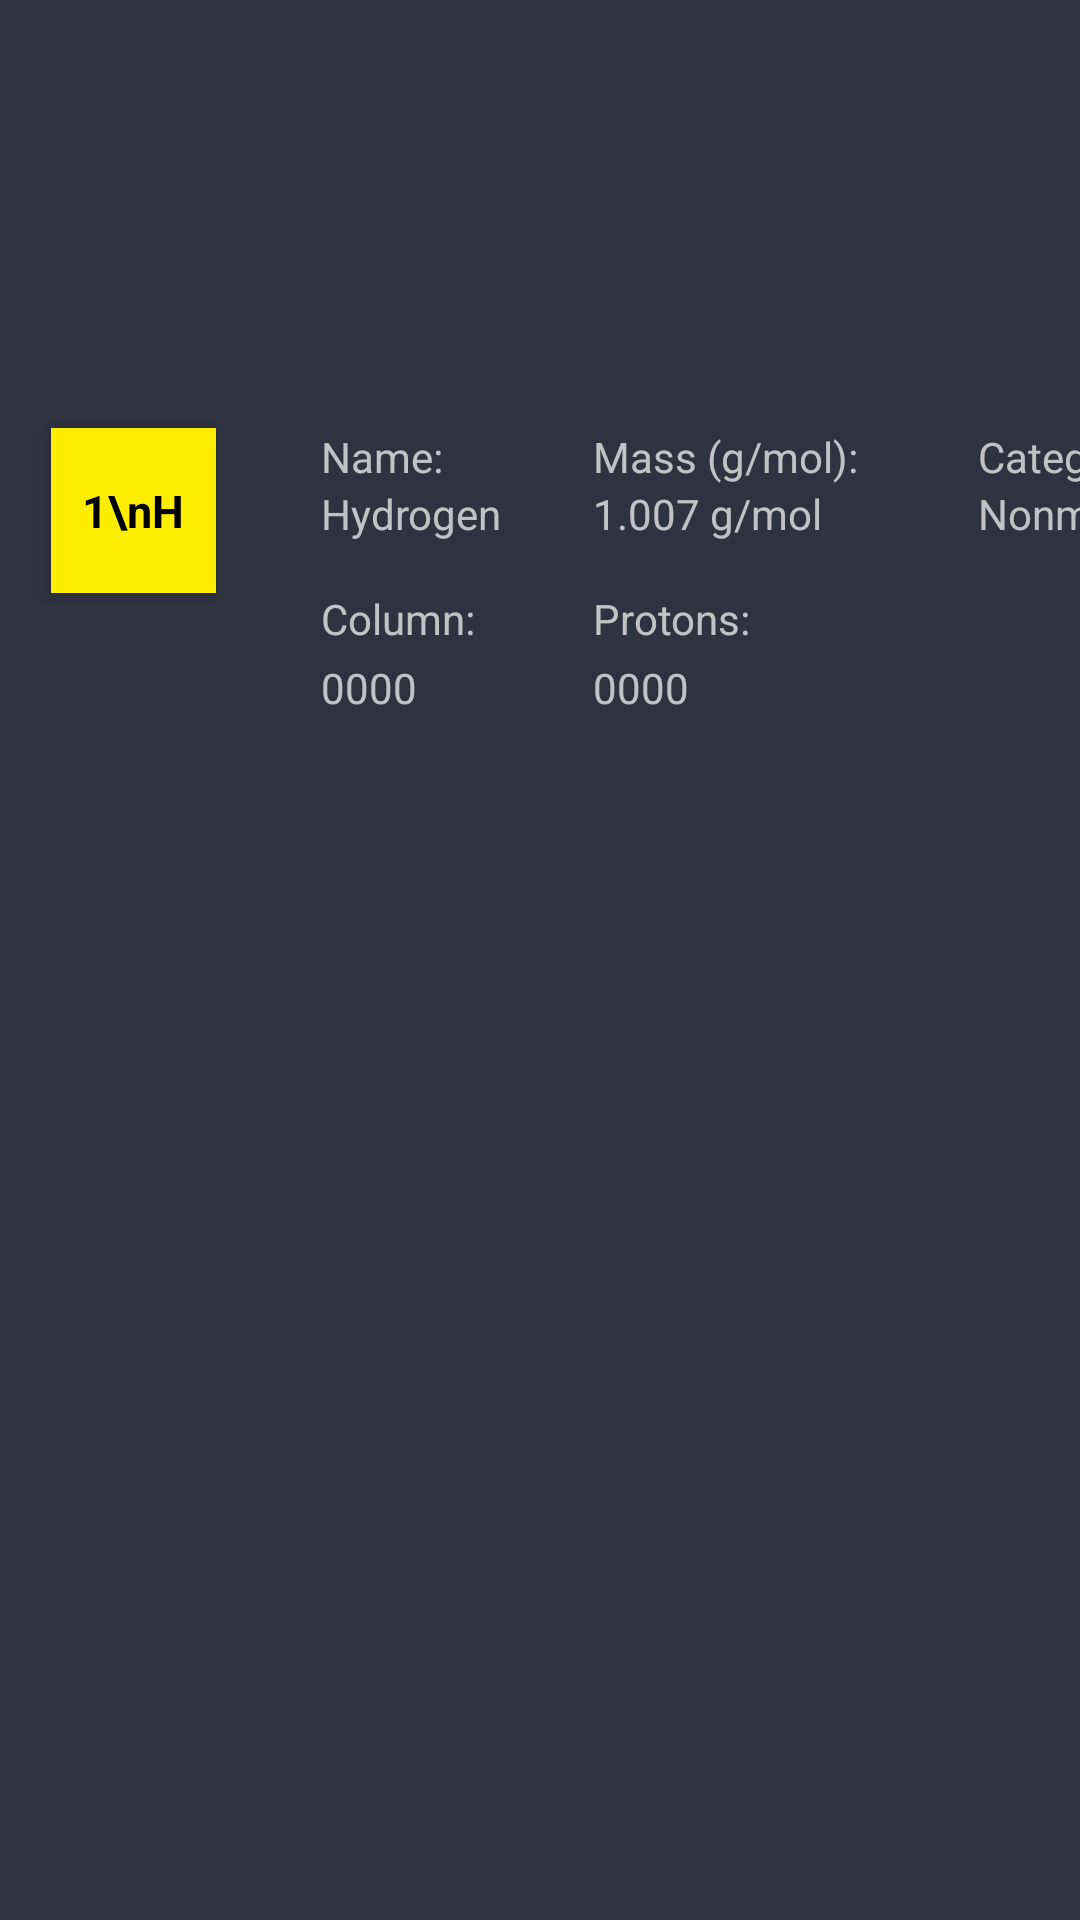

The Android layout XML behind this screen, and the referenced resources:
<!-- AndroidManifest.xml: application theme AppTheme -->
<!-- res/layout/popup_layout.xml -->
<?xml version="1.0" encoding="utf-8"?>
<androidx.constraintlayout.widget.ConstraintLayout xmlns:android="http://schemas.android.com/apk/res/android"
    xmlns:app="http://schemas.android.com/apk/res-auto"
    xmlns:tools="http://schemas.android.com/tools"
    android:layout_width="match_parent"
    android:layout_height="match_parent"
    android:background="@color/colorPrimaryDark">


    <TextView
        android:id="@+id/popup_element_text"
        android:layout_width="55dp"
        android:layout_height="55dp"
        android:layout_margin="2dp"
        android:background="@color/color1"

        android:elevation="3dp"
        android:gravity="center"
        android:onClick="openInfoMenu"
        android:text="1\nH"
        android:textColor="@android:color/black"
        android:textSize="15sp"
        android:textStyle="bold"
        app:layout_constraintBottom_toBottomOf="parent"
        app:layout_constraintEnd_toEndOf="parent"
        app:layout_constraintHorizontal_bias=".05"
        app:layout_constraintStart_toStartOf="parent"
        app:layout_constraintTop_toTopOf="parent"
        app:layout_constraintVertical_bias=".242" />

    <ImageButton
        android:id="@+id/close_popup_button"
        android:layout_width="12dp"
        android:layout_height="13dp"
        android:layout_marginStart="100dp"
        android:layout_marginBottom="20dp"
        android:layout_weight="1"
        android:background="#00FFFFFF"
        android:src="@android:drawable/ic_menu_close_clear_cancel"
        app:layout_constraintBottom_toBottomOf="@+id/category_tag"
        app:layout_constraintStart_toStartOf="@+id/category_tag" />

    <TextView
        android:id="@+id/popup_element_name"
        android:layout_width="wrap_content"
        android:layout_height="wrap_content"
        android:text="Hydrogen"
        app:layout_constraintEnd_toEndOf="@+id/name_tag"
        app:layout_constraintHorizontal_bias="0.0"
        app:layout_constraintStart_toStartOf="@+id/name_tag"
        app:layout_constraintTop_toBottomOf="@+id/name_tag" />

    <TextView
        android:id="@+id/popup_element_mass"
        android:layout_width="wrap_content"
        android:layout_height="wrap_content"
        android:text="1.007 g/mol"
        app:layout_constraintEnd_toEndOf="@+id/mass_tag"
        app:layout_constraintHorizontal_bias="0.0"
        app:layout_constraintStart_toStartOf="@+id/mass_tag"
        app:layout_constraintTop_toBottomOf="@+id/mass_tag" />

    <TextView
        android:id="@+id/name_tag"
        android:layout_width="wrap_content"
        android:layout_height="wrap_content"
        android:layout_marginStart="35dp"
        android:text="Name:"
        app:layout_constraintBottom_toBottomOf="@+id/popup_element_text"
        app:layout_constraintStart_toEndOf="@+id/popup_element_text"
        app:layout_constraintTop_toTopOf="@+id/popup_element_text"
        app:layout_constraintVertical_bias="0.0" />

    <TextView
        android:id="@+id/mass_tag"
        android:layout_width="wrap_content"
        android:layout_height="wrap_content"
        android:layout_marginStart="50dp"
        android:text="Mass (g/mol):"
        app:layout_constraintBottom_toBottomOf="@+id/name_tag"
        app:layout_constraintStart_toEndOf="@+id/name_tag"
        app:layout_constraintTop_toTopOf="@+id/name_tag"
        app:layout_constraintVertical_bias="1.0" />

    <TextView
        android:id="@+id/category_tag"
        android:layout_width="wrap_content"
        android:layout_height="wrap_content"
        android:layout_marginStart="40dp"
        android:text="Category:"
        app:layout_constraintBottom_toTopOf="@+id/popup_element_mass"
        app:layout_constraintStart_toEndOf="@+id/mass_tag"
        app:layout_constraintTop_toTopOf="@+id/mass_tag"
        app:layout_constraintVertical_bias=".26" />

    <TextView
        android:id="@+id/popup_element_column"
        android:layout_width="wrap_content"
        android:layout_height="wrap_content"
        android:layout_marginTop="4dp"
        android:text="0000"
        app:layout_constraintEnd_toEndOf="@+id/column_tag"
        app:layout_constraintHorizontal_bias="0.0"
        app:layout_constraintStart_toStartOf="@+id/column_tag"
        app:layout_constraintTop_toBottomOf="@+id/column_tag" />

    <TextView
        android:id="@+id/proton_tag"
        android:layout_width="wrap_content"
        android:layout_height="wrap_content"
        android:layout_marginTop="16dp"
        android:text="Protons:"
        app:layout_constraintEnd_toEndOf="@+id/popup_element_mass"
        app:layout_constraintHorizontal_bias="0.0"
        app:layout_constraintStart_toStartOf="@+id/popup_element_mass"
        app:layout_constraintTop_toBottomOf="@+id/popup_element_mass" />

    <TextView
        android:id="@+id/popup_element_protons"
        android:layout_width="wrap_content"
        android:layout_height="wrap_content"
        android:layout_marginTop="4dp"
        android:text="0000"
        app:layout_constraintEnd_toEndOf="@+id/proton_tag"
        app:layout_constraintHorizontal_bias="0.0"
        app:layout_constraintStart_toStartOf="@+id/proton_tag"
        app:layout_constraintTop_toBottomOf="@+id/proton_tag" />

    <TextView
        android:id="@+id/popup_element_category"
        android:layout_width="97dp"
        android:layout_height="34dp"
        android:text="Nonmetal"
        app:layout_constraintEnd_toEndOf="@+id/category_tag"
        app:layout_constraintHorizontal_bias="0.0"
        app:layout_constraintStart_toStartOf="@+id/category_tag"
        app:layout_constraintTop_toBottomOf="@+id/category_tag" />

    <TextView
        android:id="@+id/column_tag"
        android:layout_width="wrap_content"
        android:layout_height="wrap_content"
        android:layout_marginTop="16dp"
        android:text="Column:"
        app:layout_constraintEnd_toEndOf="@+id/popup_element_name"
        app:layout_constraintHorizontal_bias="0.0"
        app:layout_constraintStart_toStartOf="@+id/popup_element_name"
        app:layout_constraintTop_toBottomOf="@+id/popup_element_name" />

</androidx.constraintlayout.widget.ConstraintLayout>
<!-- resources referenced by this layout -->
<resources>
  <color name="color1">#fded00</color>
  <color name="colorPrimaryDark">#2f333f</color>
  <style name="AppTheme" parent="Theme.AppCompat.NoActionBar">
          
          <item name="colorPrimary">@color/colorPrimary</item>
          <item name="colorPrimaryDark">@color/colorPrimaryDark</item>
          <item name="colorAccent">@color/colorAccent</item>
      </style>
  <color name="colorPrimary">#3f51b5</color>
  <color name="colorAccent">#ff4081</color>
</resources>
